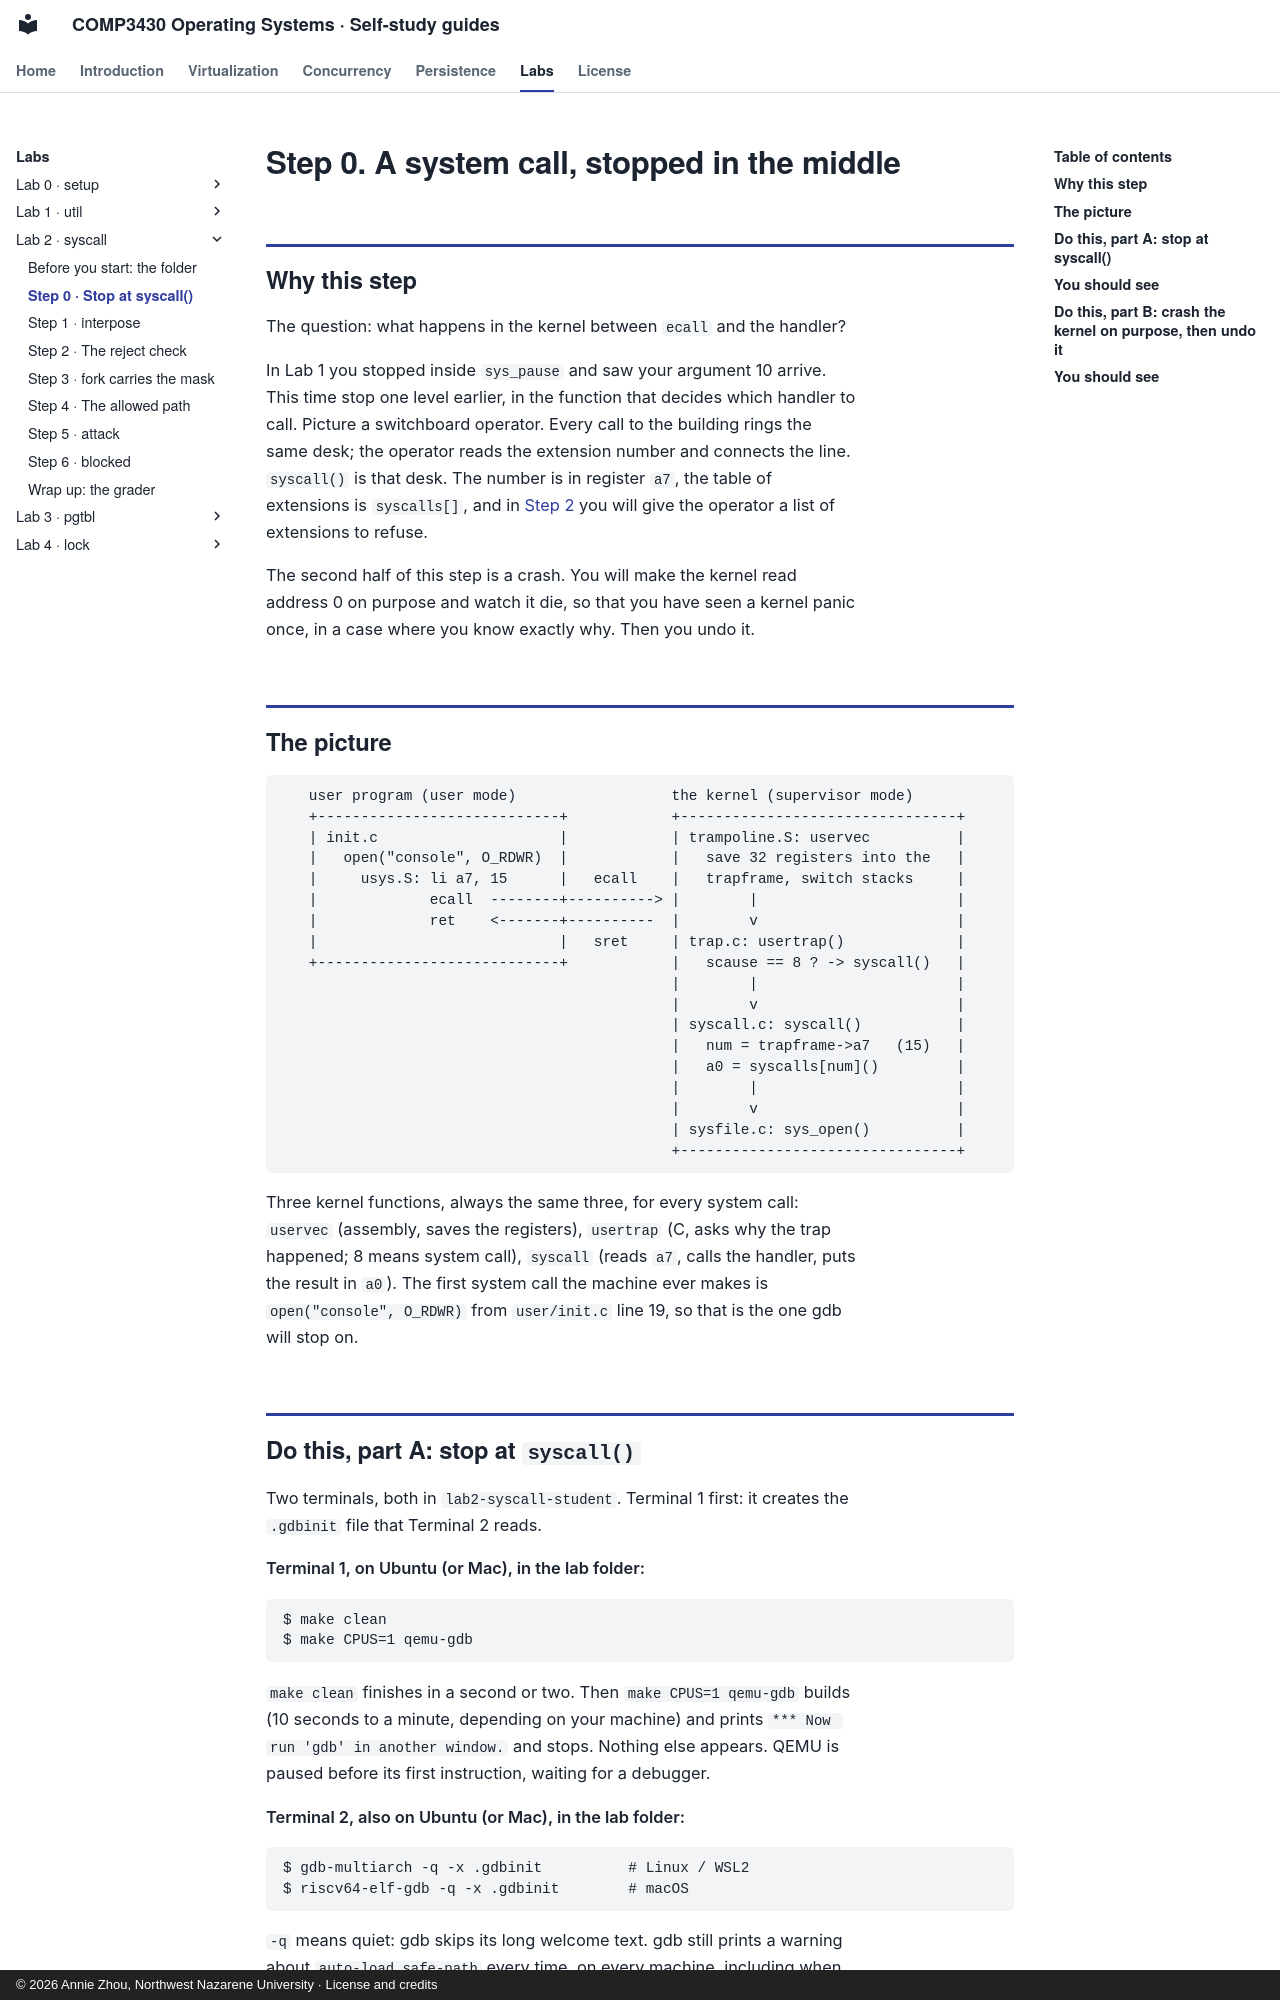

repository: Annie983284450-1/NNU-CS3430-selfstudyguide · page: labs/lab2/step-0/index.html · generator: mkdocs · copyright: © 2026 Annie Zhou, Northwest Nazarene University · License and credits

# Step 0. A system call, stopped in the middle

## Why this step

The question: what happens in the kernel between `ecall` and the handler?

In Lab 1 you stopped inside `sys_pause` and saw your argument 10 arrive. This time
stop one level earlier, in the function that decides which handler to call. Picture
a switchboard operator. Every call to the building rings the same desk; the operator
reads the extension number and connects the line. `syscall()` is that desk. The
number is in register `a7`, the table of extensions is `syscalls[]`, and in [Step 2](step-2.md)
you will give the operator a list of extensions to refuse.

The second half of this step is a crash. You will make the kernel read address 0 on
purpose and watch it die, so that you have seen a kernel panic once, in a case where
you know exactly why. Then you undo it.

## The picture

```
   user program (user mode)                  the kernel (supervisor mode)
   +----------------------------+            +--------------------------------+
   | init.c                     |            | trampoline.S: uservec          |
   |   open("console", O_RDWR)  |            |   save 32 registers into the   |
   |     usys.S: li a7, 15      |   ecall    |   trapframe, switch stacks     |
   |             ecall  --------+----------> |        |                       |
   |             ret    <-------+----------  |        v                       |
   |                            |   sret     | trap.c: usertrap()             |
   +----------------------------+            |   scause == 8 ? -> syscall()   |
                                             |        |                       |
                                             |        v                       |
                                             | syscall.c: syscall()           |
                                             |   num = trapframe->a7   (15)   |
                                             |   a0 = syscalls[num]()         |
                                             |        |                       |
                                             |        v                       |
                                             | sysfile.c: sys_open()          |
                                             +--------------------------------+
```

Three kernel functions, always the same three, for every system call: `uservec`
(assembly, saves the registers), `usertrap` (C, asks why the trap happened; 8
means system call), `syscall` (reads `a7`, calls the handler, puts the result in
`a0`). The first system call the machine ever makes is `open("console", O_RDWR)`
from `user/init.c` line 19, so that is the one gdb will stop on.
